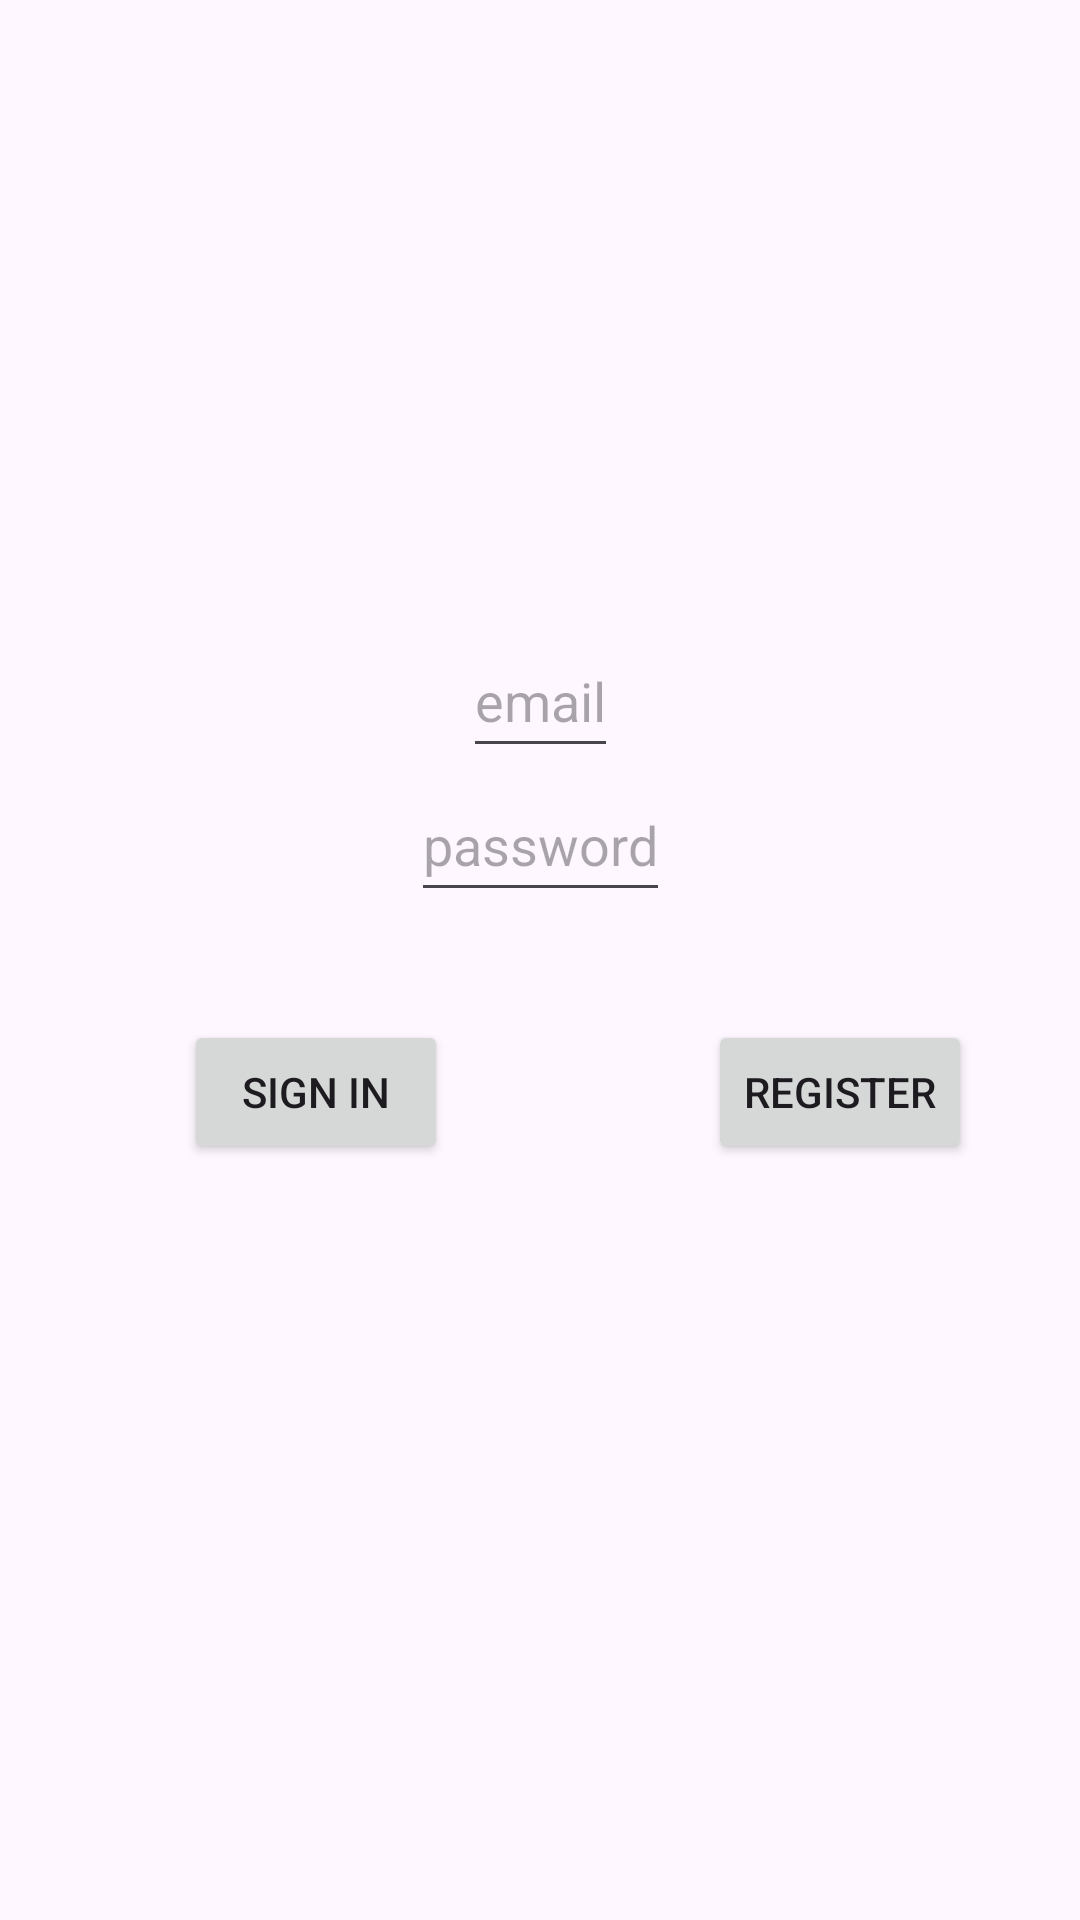

Produce the Android XML layout that renders to this screen, including the resource entries it uses.
<!-- AndroidManifest.xml: application theme Theme.Projectgroup32 -->
<!-- res/layout/activity_main.xml -->
<?xml version="1.0" encoding="utf-8"?>
<androidx.constraintlayout.widget.ConstraintLayout xmlns:android="http://schemas.android.com/apk/res/android"
    xmlns:app="http://schemas.android.com/apk/res-auto"
    xmlns:tools="http://schemas.android.com/tools"
    android:id="@+id/main"
    android:layout_width="match_parent"
    android:layout_height="match_parent"
    tools:context=".MainActivity">

    <EditText
        android:id="@+id/username"
        android:layout_width="wrap_content"
        android:layout_height="wrap_content"
        android:layout_marginTop="208dp"
        android:hint="email"
        android:inputType="textEmailAddress"
        android:minHeight="48dp"
        app:layout_constraintEnd_toEndOf="parent"
        app:layout_constraintStart_toStartOf="parent"
        app:layout_constraintTop_toTopOf="parent" />

    <EditText
        android:id="@+id/user_password"
        android:layout_width="wrap_content"
        android:layout_height="wrap_content"
        android:hint="password"
        android:inputType="textPassword"
        android:minHeight="48dp"
        app:layout_constraintEnd_toEndOf="parent"
        app:layout_constraintStart_toStartOf="parent"
        app:layout_constraintTop_toBottomOf="@+id/username" />

    <Button
        android:id="@+id/signin"
        android:layout_width="wrap_content"
        android:layout_height="wrap_content"
        android:layout_marginStart="32dp"
        android:layout_marginTop="340dp"
        android:text="Sign In"
        app:layout_constraintEnd_toStartOf="@+id/register"
        app:layout_constraintHorizontal_bias="0.253"
        app:layout_constraintStart_toStartOf="parent"
        app:layout_constraintTop_toTopOf="parent" />

    <Button
        android:id="@+id/register"
        android:layout_width="wrap_content"
        android:layout_height="wrap_content"
        android:layout_marginTop="340dp"
        android:layout_marginEnd="36dp"
        android:text="Register"
        app:layout_constraintEnd_toEndOf="parent"
        app:layout_constraintTop_toTopOf="parent" />
</androidx.constraintlayout.widget.ConstraintLayout>
<!-- resources referenced by this layout -->
<resources>
  <style name="Theme.Projectgroup32" parent="Base.Theme.Projectgroup32" />
  <style name="Base.Theme.Projectgroup32" parent="Theme.Material3.DayNight.NoActionBar">
          
          
      </style>
</resources>
